pico-8 play session: hold → + tap 🅾

[t = 1 s] hold → ~1s, tap 🅾 ~2×
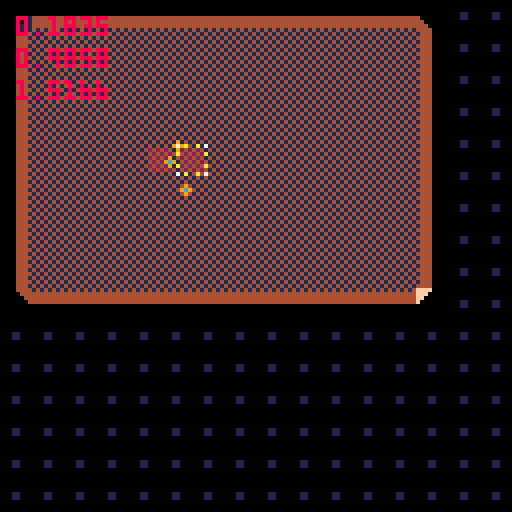
[t = 8 s] hold → ~8s, tap 🅾 ~14×
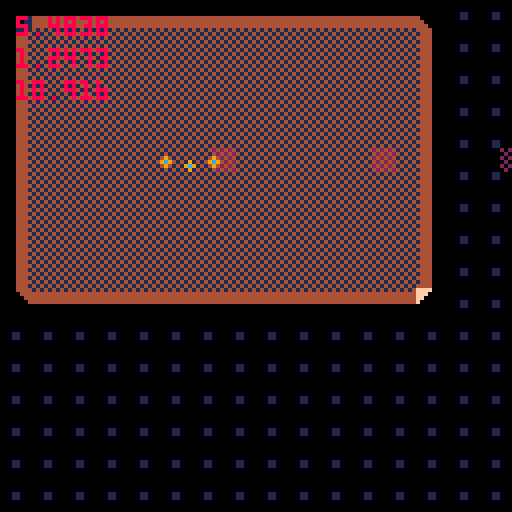

pico-8 cartridge
version 4
__lua__
save("rocks")

sx = 4.5
sy = 4.5
worker_speed = 1


-- tinylist(tm) methodology
tasks = {}
avail_tasks = {}
idlers = {}
workers = {}

function _init()
	add(workers, new_actor(4+rnd(2), 4+rnd(4)))
	add(workers, new_actor(4+rnd(2), 4+rnd(4)))
	add(workers, new_actor(4+rnd(2), 4+rnd(4)))
	for w in all(workers) do
		add(idlers, w)
	end
end

function _update()
	if(btnp(0)) sx -= 1
	if(btnp(1)) sx += 1
	if(btnp(2)) sy -= 1
	if(btnp(3)) sy += 1

	if(btnp(4)) then
		local task = {i=id(), x=sx, y=sy, t=30}
		add(tasks, task)
		add(avail_tasks, task)
	end
	
	for task in all(tasks) do


		-- task finished
		if(task.t <= 0) then

			-- remove task
			del(tasks, task)
			del(avail_tasks, task)
			if(task.w) then
				task.w.t = nil
				task.w = nil
			end

			-- do task action
			autotile(task.x+0.5, task.y+0.5, false)
		end
	end
		
	for worker in all(workers) do

		-- move along path if have
		if(worker.p and all(worker.p)()) then
			local next = all(worker.p)()

			-- move to next waypoint
			local d = dist(worker.x, worker.y,
						next.x, next.y)
			worker.x += (next.x - worker.x) / d * worker_speed / 30.0
			worker.y += (next.y - worker.y) / d * worker_speed / 30.0

			-- update next waypoint
			if(d < 1) then
				del(worker.p, next)
			end
		end

		if(worker.t) then
			local task_dist = dist(worker.x, worker.y, worker.t.x+0.5, worker.t.y+0.5)
			log(task_dist)

			-- work on task
			if(worker.t and task_dist < 1) then
				worker.t.t -= 1
			end

			-- if we have a task and no path to task
			if(worker.t and not all(worker.p)()) then
				-- pathfind to middle of task
				add(worker.p, {x=worker.t.x+0.5, y=worker.t.y+0.5})
			end
		else
			if(all(avail_tasks)()) then
				-- get task
				worker.t = all(avail_tasks)()
				del(avail_tasks, worker.t)
				worker.t.w = worker
			end
		end
	end

end

function _draw()
	cls()
	mapdraw(0,0,0,0,128,128)
	
	for task in all(tasks) do
		spr(3, task.x*8, task.y*8)
	end
	
	for worker in all(workers) do
		spr(6, worker.x*8, worker.y*8)
	end

	spr(2, sx*8, sy*8)

	camera()

	flushlog()
end

function autotile(x, y, solid)
	updatetile(x-1, y-1, 8, solid)
	updatetile(x-1, y, 2, solid)
	updatetile(x, y-1, 4, solid)
	updatetile(x, y, 1, solid)
end

local tiles_offset = 16
function updatetile(tx, ty, dir, solid)
	if(tx < 0 or ty < 0 or tx > 128 or ty > 128) return
	
	local current = mget(tx, ty)-tiles_offset
	local newval = solid and bor(current, dir) or band(current,bnot(dir))
	mset(tx, ty, newval+tiles_offset)
end

function new_actor(x, y)
	return {x=x, y=y, r=0, p={}}
end

function dist(x1, y1, x2, y2)
	return abs(x2-x1)+abs(y2-y1)
end

do
local i = 0
function id()
	i += 1
	return i
end
end

do -- log, flushlog
	local logs = {}
	function log(str)
		print(str,4,8,8)
		add(logs, str)
	end
	function flushlog()
		local i = 0
		for str in all(logs) do
			print(str,4,4+8*i)
			i += 1
		end
		logs = {}
	end
end
__gfx__
000000001414141470a00a0700000000f60000000b0000000900000000000000000000000000000000000000ffff000000004444000000000000000000000000
000000004141414100000000020202006d000000b30000009c90000000000000000000000000000000000000fff0000000000444000000000000000000000000
0000000014141414a000000a00202020000000003b0000000900000000000000000000000000000000000000ff00000000000044000000000000000000000000
0000000041414141000000000202020000000000000000000000000000000000000000000000000000000000f000000000000004000000000000000000000000
00000000141414140000000000202020000000000000000000000000000000000000000000000000000000000000000140000000000000000000000000000000
0000000041414141a000000a02020200000000000000000000000000000000000000000000000000000000000000001144000000000000000000000000000000
00000000141414140000000000202020000000000000000000000000000000000000000000000000000000000000011144400000000000000000000000000000
000000004141414170a00a0700000000000000000000000000000000000000000000000000000000000000000000111144440000000000000000000000000000
1414141400011114144440000000000014141414000044441444400000000000141414140001111414440000000000001414141400004444ffff000000000000
41414141001111414144440000000000414141410000444141444400000000004141414f0011114f44440000000000004444444400000444fff0000000000000
1414141401111414141444400000000044141414000044444414444000000000141414ff011114ff14440000000000004444444400000044ff00000000000000
414141411111414141414444000000004441414100004441444144440000000041414fff11114fff44440000000000004444444400000004f000000000011000
14141414111414141414144444444444444414140000444444441444000000011414ffff1114ffff144400004000000000000000000000000000000000011000
4141414111414141414141444444444404444141000044410444414400000011414ffff0114ffff0444400004400000000000000000000000000000000000000
141414141414141414141414444444440044441400004444004444140000011114ffff0014ffff00144400004440000000000000000000000000000000000000
41414141414141414141414141414141000444410000444100044441000011114ffff0004ffff000444400004444000000000000000000000000000000000000
00000000000000000000000000000000000000000000000000000000000000000000000000000000000000000000000000000000000000000000000000000000
00000000000000000000000000000000000000000000000000000000000000000000000000000000000000000000000000000000000000000000000000000000
00000000000000000000000000000000000000000000000000000000000000000000000000000000000000000000000000000000000000000000000000000000
00000000000000000000000000000000000000000000000000000000000000000000000000000000000000000000000000000000000000000000000000000000
00000000000000000000000000000000000000000000000000000000000000000000000000000000000000000000000000000000000000000000000000000000
00000000000000000000000000000000000000000000000000000000000000000000000000000000000000000000000000000000000000000000000000000000
00000000000000000000000000000000000000000000000000000000000000000000000000000000000000000000000000000000000000000000000000000000
00000000000000000000000000000000000000000000000000000000000000000000000000000000000000000000000000000000000000000000000000000000
00000000000000000000000000000000000000000000000000000000000000000000000000000000000000000000000000000000000000000000000000000000
00000000000000000000000000000000000000000000000000000000000000000000000000000000000000000000000000000000000000000000000000000000
00000000000000000000000000000000000000000000000000000000000000000000000000000000000000000000000000000000000000000000000000000000
00000000000000000000000000000000000000000000000000000000000000000000000000000000000000000000000000000000000000000000000000000000
00000000000000000000000000000000000000000000000000000000000000000000000000000000000000000000000000000000000000000000000000000000
00000000000000000000000000000000000000000000000000000000000000000000000000000000000000000000000000000000000000000000000000000000
00000000000000000000000000000000000000000000000000000000000000000000000000000000000000000000000000000000000000000000000000000000
00000000000000000000000000000000000000000000000000000000000000000000000000000000000000000000000000000000000000000000000000000000
00000000000000000000000000000000000000000000000014444000000111140000000000000000000000000000000000000000000000000000000000000000
00000000000000000000000000000000000000000000000041444400001111410000000000000000000000000000000000000000000000000000000000000000
00000000000000000000000000000000000000000000000014144440011114140000000000000000000000000000000000000000000000000000000000000000
00000000000000000000000000000000000000000000000041414444111141410000000000000000000000000000000000000000000000000000000000000000
00000000000000000000000000000000000000000000000014141444111414140000000000000000000000000000000000000000000000000000000000000000
00000000000000000000000000000000000000000000000041414144114141410000000000000000000000000000000000000000000000000000000000000000
00000000000000000000000000000000000000000000000014141414141414140000000000000000000000000000000000000000000000000000000000000000
00000000000000000000000000000000000000000000000041414141414141410000000000000000000000000000000000000000000000000000000000000000
00000000000000000000000000000000000000000000000000000000000000000000000000000000000000000000000000000000000000000000000000000000
00000000000000000000000000000000000000000000000000000000000000000000000000000000000000000000000000000000000000000000000000000000
00000000000000000000000000000000000000000000000000000000000000000000000000000000000000000000000000000000000000000000000000000000
00000000000000000000000000000000000000000000000000000000000000000000000000000000000000000000000000000000000000000000000000000000
00000000000000000000000000000000000000000000000000000000000000000000000000000000000000000000000000000000000000000000000000000000
00000000000000000000000000000000000000000000000000000000000000000000000000000000000000000000000000000000000000000000000000000000
00000000000000000000000000000000000000000000000000000000000000000000000000000000000000000000000000000000000000000000000000000000
00000000000000000000000000000000000000000000000000000000000000000000000000000000000000000000000000000000000000000000000000000000
00000000000000000000000000000000000000000000000000000000000000000000000000000000000000000000000000000000000000000000000000000000
00000000000000000000000000000000000000000000000000000000000000000000000000000000000000000000000000000000000000000000000000000000
00000000000000000000000000000000000000000000000000000000000000000000000000000000000000000000000000000000000000000000000000000000
00000000000000000000000000000000000000000000000000000000000000000000000000000000000000000000000000000000000000000000000000000000
00000000000000000000000000000000000000000000000000000000000000000000000000000000000000000000000000000000000000000000000000000000
00000000000000000000000000000000000000000000000000000000000000000000000000000000000000000000000000000000000000000000000000000000
00000000000000000000000000000000000000000000000000000000000000000000000000000000000000000000000000000000000000000000000000000000
00000000000000000000000000000000000000000000000000000000000000000000000000000000000000000000000000000000000000000000000000000000
00000000000000000000000000000000000000000000000000000000000000000000000000000000000000000000000000000000000000000000000000000000
00000000000000000000000000000000000000000000000000000000000000000000000000000000000000000000000000000000000000000000000000000000
00000000000000000000000000000000000000000000000000000000000000000000000000000000000000000000000000000000000000000000000000000000
00000000000000000000000000000000000000000000000000000000000000000000000000000000000000000000000000000000000000000000000000000000
00000000000000000000000000000000000000000000000000000000000000000000000000000000000000000000000000000000000000000000000000000000
00000000000000000000000000000000000000000000000000000000000000000000000000000000000000000000000000000000000000000000000000000000
00000000000000000000000000000000000000000000000000000000000000000000000000000000000000000000000000000000000000000000000000000000
00000000000000000000000000000000000000000000000000000000000000000000000000000000000000000000000000000000000000000000000000000000
00000000000000000000000000000000000000000000000000000000000000000000000000000000000000000000000000000000000000000000000000000000
00000000000000000000000000000000000000000000000000000000000000000000000000000000000000000000000000000000000000000000000000000000
00000000000000000000000000000000000000000000000000000000000000000000000000000000000000000000000000000000000000000000000000000000
00000000000000000000000000000000000000000000000000000000000000000000000000000000000000000000000000000000000000000000000000000000
00000000000000000000000000000000000000000000000000000000000000000000000000000000000000000000000000000000000000000000000000000000
00000000000000000000000000000000000000000000000000000000000000000000000000000000000000000000000000000000000000000000000000000000
00000000000000000000000000000000000000000000000000000000000000000000000000000000000000000000000000000000000000000000000000000000
00000000000000000000000000000000000000000000000000000000000000000000000000000000000000000000000000000000000000000000000000000000
00000000000000000000000000000000000000000000000000000000000000000000000000000000000000000000000000000000000000000000000000000000
00000000000000000000000000000000000000000000000000000000000000000000000000000000000000000000000000000000000000000000000000000000
00000000000000000000000000000000000000000000000000000000000000000000000000000000000000000000000000000000000000000000000000000000
00000000000000000000000000000000000000000000000000000000000000000000000000000000000000000000000000000000000000000000000000000000
00000000000000000000000000000000000000000000000000000000000000000000000000000000000000000000000000000000000000000000000000000000
00000000000000000000000000000000000000000000000000000000000000000000000000000000000000000000000000000000000000000000000000000000
00000000000000000000000000000000000000000000000000000000000000000000000000000000000000000000000000000000000000000000000000000000
00000000000000000000000000000000000000000000000000000000000000000000000000000000000000000000000000000000000000000000000000000000
00000000000000000000000000000000000000000000000000000000000000000000000000000000000000000000000000000000000000000000000000000000
00000000000000000000000000000000000000000000000000000000000000000000000000000000000000000000000000000000000000000000000000000000
00000000000000000000000000000000000000000000000000000000000000000000000000000000000000000000000000000000000000000000000000000000
00000000000000000000000000000000000000000000000000000000000000000000000000000000000000000000000000000000000000000000000000000000
00000000000000000000000000000000000000000000000000000000000000000000000000000000000000000000000000000000000000000000000000000000
00000000000000000000000000000000000000000000000000000000000000000000000000000000000000000000000000000000000000000000000000000000
00000000000000000000000000000000000000000000000000000000000000000000000000000000000000000000000000000000000000000000000000000000
00000000000000000000000000000000000000000000000000000000000000000000000000000000000000000000000000000000000000000000000000000000
00000000000000000000000000000000000000000000000000000000000000000000000000000000000000000000000000000000000000000000000000000000
00000000000000000000000000000000000000000000000000000000000000000000000000000000000000000000000000000000000000000000000000000000
00000000000000000000000000000000000000000000000000000000000000000000000000000000000000000000000000000000000000000000000000000000
00000000000000000000000000000000000000000000000000000000000000000000000000000000000000000000000000000000000000000000000000000000
00000000000000000000000000000000000000000000000000000000000000000000000000000000000000000000000000000000000000000000000000000000
00000000000000000000000000000000000000000000000000000000000000000000000000000000000000000000000000000000000000000000000000000000
00000000000000000000000000000000000000000000000000000000000000000000000000000000000000000000000000000000000000000000000000000000
00000000000000000000000000000000000000000000000000000000000000000000000000000000000000000000000000000000000000000000000000000000
00000000000000000000000000000000000000000000000000000000000000000000000000000000000000000000000000000000000000000000000000000000
00000000000000000000000000000000000000000000000000000000000000000000000000000000000000000000000000000000000000000000000000000000
00000000000000000000000000000000000000000000000000000000000000000000000000000000000000000000000000000000000000000000000000000000
00000000000000000000000000000000000000000000000000000000000000000000000000000000000000000000000000000000000000000000000000000000
00000000000000000000000000000000000000000000000000000000000000000000000000000000000000000000000000000000000000000000000000000000
00000000000000000000000000000000000000000000000000000000000000000000000000000000000000000000000000000000000000000000000000000000
00000000000000000000000000000000000000000000000000000000000000000000000000000000000000000000000000000000000000000000000000000000
00000000000000000000000000000000000000000000000000000000000000000000000000000000000000000000000000000000000000000000000000000000
00000000000000000000000000000000000000000000000000000000000000000000000000000000000000000000000000000000000000000000000000000000
00000000000000000000000000000000000000000000000000000000000000000000000000000000000000000000000000000000000000000000000000000000
00000000000000000000000000000000000000000000000000000000000000000000000000000000000000000000000000000000000000000000000000000000
00000000000000000000000000000000000000000000000000000000000000000000000000000000000000000000000000000000000000000000000000000000
00000000000000000000000000000000000000000000000000000000000000000000000000000000000000000000000000000000000000000000000000000000
00000000000000000000000000000000000000000000000000000000000000000000000000000000000000000000000000000000000000000000000000000000
00000000000000000000000000000000000000000000000000000000000000000000000000000000000000000000000000000000000000000000000000000000
00000000000000000000000000000000000000000000000000000000000000000000000000000000000000000000000000000000000000000000000000000000
00000000000000000000000000000000000000000000000000000000000000000000000000000000000000000000000000000000000000000000000000000000
00000000000000000000000000000000000000000000000000000000000000000000000000000000000000000000000000000000000000000000000000000000
00000000000000000000000000000000000000000000000000000000000000000000000000000000000000000000000000000000000000000000000000000000
00000000000000000000000000000000000000000000000000000000000000000000000000000000000000000000000000000000000000000000000000000000
00000000000000000000000000000000000000000000000000000000000000000000000000000000000000000000000000000000000000000000000000000000
00000000000000000000000000000000000000000000000000000000000000000000000000000000000000000000000000000000000000000000000000000000
00000000000000000000000000000000000000000000000000000000000000000000000000000000000000000000000000000000000000000000000000000000
00000000000000000000000000000000000000000000000000000000000000000000000000000000000000000000000000000000000000000000000000000000
00000000000000000000000000000000000000000000000000000000000000000000000000000000000000000000000000000000000000000000000000000000
00000000000000000000000000000000000000000000000000000000000000000000000000000000000000000000000000000000000000000000000000000000
00000000000000000000000000000000000000000000000000000000000000000000000000000000000000000000000000000000000000000000000000000000
00000000000000000000000000000000000000000000000000000000000000000000000000000000000000000000000000000000000000000000000000000000
00000000000000000000000000000000000000000000000000000000000000000000000000000000000000000000000000000000000000000000000000000000
00000000000000000000000000000000000000000000000000000000000000000000000000000000000000000000000000000000000000000000000000000000
00000000000000000000000000000000000000000000000000000000000000000000000000000000000000000000000000000000000000000000000000000000
00000000000000000000000000000000000000000000000000000000000000000000000000000000000000000000000000000000000000000000000000000000
__gff__
0000000000000000000000000000000000000000000000000000000000000000000000000000000000000000000000000000000000000000000000000000000000000000000000000000000000000000000000000000000000000000000000000000000000000000000000000000000000000000000000000000000000000000
0000000000000000000000000000000000000000000000000000000000000000000000000000000000000000000000000000000000000000000000000000000000000000000000000000000000000000000000000000000000000000000000000000000000000000000000000000000000000000000000000000000000000000
__map__
171313131313131313131313131b1f1f1f1f1f1f1f1f1f1f1f1f1f1f1f1f1f1f1f1f1f1f1f1f1f1f1f1f1f1f1f1f1f1f1f1f1f1f1f1f1f1f1f1f1f1f1f1f1f1f1f1f1f1f1f1f00000000000000000000000000000000000000000000000000000000000000000000000000000000000000000000000000000000000000000000
151010101010101010101010101a1f1f1f1f1f1f1f1f1f1f1f1f1f1f1f1f1f1f1f1f1f1f1f1f1f1f1f1f1f1f1f1f1f1f1f1f1f1f1f1f1f1f1f1f1f1f1f1f1f1f1f1f1f1f1f1f00000000000000000000000000000000000000000000000000000000000000000000000000000000000000000000000000000000000000000000
151010101010101010101010101a1f1f1f1f1f1f1f1f1f1f1f1f1f1f1f1f1f1f1f1f1f1f1f1f1f1f1f1f1f1f1f1f1f1f1f1f1f1f1f1f1f1f1f1f1f1f1f1f1f1f1f1f1f1f1f1f00000000000000000000000000000000000000000000000000000000000000000000000000000000000000000000000000000000000000000000
151010101010101010101010101a1f1f1f1f1f1f1f1f1f1f1f1f1f1f1f1f1f1f1f1f1f1f1f1f1f1f1f1f1f1f1f1f1f1f1f1f1f1f1f1f1f1f1f1f1f1f1f1f1f1f1f1f1f1f1f1f00000000000000000000000000000000000000000000000000000000000000000000000000000000000000000000000000000000000000000000
151010101010101010101010101a1f1f1f1f1f1f1f1f1f1f1f1f1f1f1f1f1f1f1f1f1f1f1f1f1f1f1f1f1f1f1f1f1f1f1f1f1f1f1f1f1f1f1f1f1f1f1f1f1f1f1f1f1f1f1f1f00000000000000000000000000000000000000000000000000000000000000000000000000000000000000000000000000000000000000000000
151010101010101010101010101a1f1f1f1f1f1f1f1f1f1f1f1f1f1f1f1f1f1f1f1f1f1f1f1f1f1f1f1f1f1f1f1f1f1f1f1f1f1f1f1f1f1f1f1f1f1f1f1f1f1f1f1f1f1f1f1f00000000000000000000000000000000000000000000000000000000000000000000000000000000000000000000000000000000000000000000
151010101010101010101010101a1f1f1f1f1f1f1f1f1f1f1f1f1f1f1f1f1f1f1f1f1f1f1f1f1f1f1f1f1f1f1f1f1f1f1f1f1f1f1f1f1f1f1f1f1f1f1f1f1f1f1f1f1f1f1f1f00000000000000000000000000000000000000000000000000000000000000000000000000000000000000000000000000000000000000000000
151010101010101010101010101a1f1f1f1f1f1f1f1f1f1f1f1f1f1f1f1f1f1f1f1f1f1f1f1f1f1f1f1f1f1f1f1f1f1f1f1f1f1f1f1f1f1f1f1f1f1f1f1f1f1f1f1f1f1f1f1f00000000000000000000000000000000000000000000000000000000000000000000000000000000000000000000000000000000000000000000
151010101010101010101010101a1f1f1f1f1f1f1f1f1f1f1f1f1f1f1f1f1f1f1f1f1f1f1f1f1f1f1f1f1f1f1f1f1f1f1f1f1f1f1f1f1f1f1f1f1f1f1f1f1f1f1f1f1f1f1f1f00000000000000000000000000000000000000000000000000000000000000000000000000000000000000000000000000000000000000000000
1d1c1c1c1c1c1c1c1c1c1c1c1c1e1f1f1f1f1f1f1f1f1f1f1f1f1f1f1f1f1f1f1f1f1f1f1f1f1f1f1f1f1f1f1f1f1f1f1f1f1f1f1f1f1f1f1f1f1f1f1f1f1f1f1f1f1f1f1f1f00000000000000000000000000000000000000000000000000000000000000000000000000000000000000000000000000000000000000000000
1f1f1f1f1f1f1f1f1f1f1f1f1f1f1f1f1f1f1f1f1f1f1f1f1f1f1f1f1f1f1f1f1f1f1f1f1f1f1f1f1f1f1f1f1f1f1f1f1f1f1f1f1f1f1f1f1f1f1f1f1f1f1f1f1f1f1f1f1f1f00000000000000000000000000000000000000000000000000000000000000000000000000000000000000000000000000000000000000000000
1f1f1f1f1f1f1f1f1f1f1f1f1f1f1f1f1f1f1f1f1f1f1f1f1f1f1f1f1f1f1f1f1f1f1f1f1f1f1f1f1f1f1f1f1f1f1f1f1f1f1f1f1f1f1f1f1f1f1f1f1f1f1f1f1f1f1f1f1f1f00000000000000000000000000000000000000000000000000000000000000000000000000000000000000000000000000000000000000000000
1f1f1f1f1f1f1f1f1f1f1f1f1f1f1f1f1f1f1f1f1f1f1f1f1f1f1f1f1f1f1f1f1f1f1f1f1f1f1f1f1f1f1f1f1f1f1f1f1f1f1f1f1f1f1f1f1f1f1f1f1f1f1f1f1f1f0000000000000000000000000000000000000000000000000000000000000000000000000000000000000000000000000000000000000000000000000000
1f1f1f1f1f1f1f1f1f1f1f1f1f1f1f1f1f1f1f1f1f1f1f1f1f1f1f1f1f1f1f1f1f1f1f1f1f1f1f1f1f1f1f1f1f1f1f1f1f1f1f1f1f1f1f1f1f1f1f1f1f1f1f1f1f1f0000000000000000000000000000000000000000000000000000000000000000000000000000000000000000000000000000000000000000000000000000
1f1f1f1f1f1f1f1f1f1f1f1f1f1f1f1f1f1f1f1f1f1f1f1f1f1f1f1f1f1f1f1f1f1f1f1f1f1f1f1f1f1f1f1f1f1f1f1f1f1f1f1f1f1f1f1f1f1f1f1f1f1f1f1f1f1f0000000000000000000000000000000000000000000000000000000000000000000000000000000000000000000000000000000000000000000000000000
1f1f1f1f1f1f1f1f1f1f1f1f1f1f1f1f1f1f1f1f1f1f1f1f1f1f1f1f1f1f1f1f1f1f1f1f1f1f1f1f1f1f1f1f1f1f1f1f1f1f1f1f1f1f1f1f1f1f1f1f1f1f1f1f1f1f0000000000000000000000000000000000000000000000000000000000000000000000000000000000000000000000000000000000000000000000000000
1f1f1f1f1f1f1f1f1f1f1f1f1f1f1f1f1f1f1f1f1f1f1f1f1f1f1f1f1f1f1f1f1f1f1f1f1f1f1f1f1f1f1f1f1f1f1f1f1f1f1f1f1f1f1f1f1f1f1f1f1f1f1f1f1f1f0000000000000000000000000000000000000000000000000000000000000000000000000000000000000000000000000000000000000000000000000000
1f1f1f1f1f1f1f1f1f1f1f1f1f1f1f1f1f1f1f1f1f1f1f1f1f1f1f1f1f1f1f1f1f1f1f1f1f1f1f1f1f1f1f1f1f1f1f1f1f1f1f1f1f1f1f1f1f1f1f1f1f1f1f1f1f1f0000000000000000000000000000000000000000000000000000000000000000000000000000000000000000000000000000000000000000000000000000
1f1f1f1f1f1f1f1f1f1f1f1f1f1f1f1f1f1f1f1f1f1f1f1f1f1f1f1f1f1f1f1f1f1f1f1f1f1f1f1f1f1f0000000000000000000000000000000000000000000000000000000000000000000000000000000000000000000000000000000000000000000000000000000000000000000000000000000000000000000000000000
1f1f1f1f1f1f1f1f1f1f1f1f1f1f1f1f1f1f1f1f1f1f1f1f1f1f1f1f1f1f1f1f1f1f1f1f1f1f1f1f1f1f0000000000000000000000000000000000000000000000000000000000000000000000000000000000000000000000000000000000000000000000000000000000000000000000000000000000000000000000000000
1f1f1f1f1f1f1f1f1f1f1f1f1f1f1f1f1f1f1f1f1f1f1f1f1f1f1f1f1f1f1f1f1f1f1f1f1f1f1f1f1f1f0000000000000000000000000000000000000000000000000000000000000000000000000000000000000000000000000000000000000000000000000000000000000000000000000000000000000000000000000000
1f1f1f1f1f1f1f1f1f1f1f1f1f1f1f1f1f1f1f1f1f1f1f1f1f1f1f1f1f1f1f1f1f1f1f1f1f1f1f1f1f1f0000000000000000000000000000000000000000000000000000000000000000000000000000000000000000000000000000000000000000000000000000000000000000000000000000000000000000000000000000
1f1f1f1f1f1f1f1f1f1f1f1f1f1f1f1f1f1f1f1f1f1f1f1f1f1f1f1f1f1f1f1f1f1f1f1f1f1f1f1f1f1f0000000000000000000000000000000000000000000000000000000000000000000000000000000000000000000000000000000000000000000000000000000000000000000000000000000000000000000000000000
1f1f1f1f1f1f1f1f1f1f1f1f1f1f1f1f1f1f1f1f1f1f1f1f1f1f1f1f1f1f1f1f1f1f1f1f1f1f1f1f1f1f0000000000000000000000000000000000000000000000000000000000000000000000000000000000000000000000000000000000000000000000000000000000000000000000000000000000000000000000000000
1f1f1f1f1f1f1f1f1f1f1f1f1f1f1f1f1f1f1f1f1f1f1f1f1f1f1f1f1f000000000000000000000000000000000000000000000000000000000000000000000000000000000000000000000000000000000000000000000000000000000000000000000000000000000000000000000000000000000000000000000000000000
1f1f1f1f1f1f1f1f1f1f1f1f1f1f1f1f1f1f1f1f1f1f1f1f1f1f1f1f1f000000000000000000000000000000000000000000000000000000000000000000000000000000000000000000000000000000000000000000000000000000000000000000000000000000000000000000000000000000000000000000000000000000
1f1f1f1f1f1f1f1f1f1f1f1f1f1f1f1f1f1f1f1f1f1f1f1f1f1f1f1f1f000000000000000000000000000000000000000000000000000000000000000000000000000000000000000000000000000000000000000000000000000000000000000000000000000000000000000000000000000000000000000000000000000000
1f1f1f1f1f1f1f1f1f1f1f1f1f1f1f1f1f1f1f1f1f1f1f1f1f1f1f1f1f000000000000000000000000000000000000000000000000000000000000000000000000000000000000000000000000000000000000000000000000000000000000000000000000000000000000000000000000000000000000000000000000000000
1f1f1f1f1f1f1f1f1f1f1f1f1f1f000000000000000000000000000000000000000000000000000000000000000000000000000000000000000000000000000000000000000000000000000000000000000000000000000000000000000000000000000000000000000000000000000000000000000000000000000000000000
0000000000000000000000000000000000000000000000000000000000000000000000000000000000000000000000000000000000000000000000000000000000000000000000000000000000000000000000000000000000000000000000000000000000000000000000000000000000000000000000000000000000000000
0000000000000000000000000000000000000000000000000000000000000000000000000000000000000000000000000000000000000000000000000000000000000000000000000000000000000000000000000000000000000000000000000000000000000000000000000000000000000000000000000000000000000000
0000000000000000000000000000000000000000000000000000000000000000000000000000000000000000000000000000000000000000000000000000000000000000000000000000000000000000000000000000000000000000000000000000000000000000000000000000000000000000000000000000000000000000
